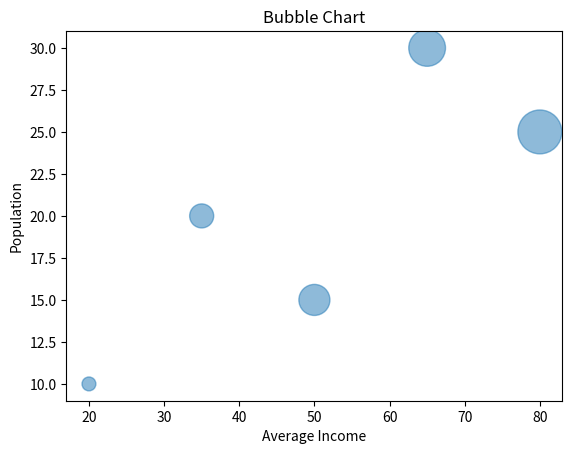

Here is the Python script that generated this plot:
import matplotlib.pyplot as plt

income = [20, 35, 50, 65, 80]
population = [10, 20, 15, 30, 25]
size = [100, 300, 500, 700, 1000]

plt.scatter(
    income,
    population,
    s=size,
    alpha=0.5
)

plt.xlabel("Average Income")
plt.ylabel("Population")
plt.title("Bubble Chart")

plt.show()
